Run: headless pygame with SDL's dummy video driver; simulated clock (each Clock.tick advances the game by its frame time, no real sleeping); random seed 0; keys injected as events and as key.get_pressed() state; no mouse input.
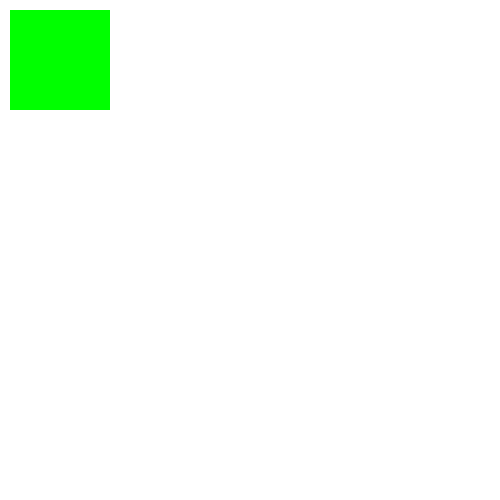
Frame 1 of 4 · flips 1–60 · no input
Frame 2 of 4 · flips 61–180 · tapped SPACE, RETURN · held RIGHT (→), D · screen unchanged from frame 1, image omitted
Frame 3 of 4 · flips 181–300 · held DOWN (↓), S · screen unchanged from frame 2, image omitted
Frame 4 of 4 · flips 301–420 · held LEFT (←), A, UP (↑), W · screen unchanged from frame 3, image omitted

The pygame program that drew these frames:

import sys
import pygame


pygame.init()
screen = pygame.display.set_mode((500, 500))
pygame.display.set_caption('pygame demo')

rect_area = pygame.Rect(0, 0, 100, 100)                 # 1
rect_area.topleft = (10, 10)

while True:
    for event in pygame.event.get():
        if event.type == pygame.QUIT:
            pygame.quit()
            sys.exit()

    screen.fill((255, 255, 255))
    pygame.draw.rect(screen, (0, 255, 0), rect_area)    # 2

    pygame.display.flip()
